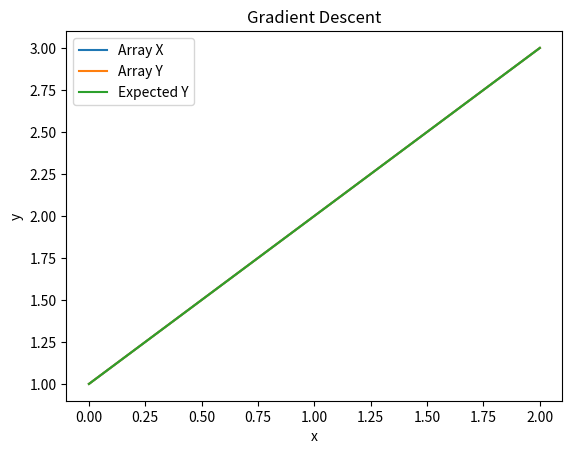

Write Python code to recreate this figure.
import numpy as np
import matplotlib.pyplot as plt

# Constants
max_step = 100

# Function: Calculate derivative cost
def costDerivative(weight, arr_x, arr_y):
    sum = 0
    for index in range(arr_x.size):
        sum += (weight * arr_x[index] - arr_y[index]) * arr_x[index]
        #print("index: %s sum: %s" %(index, sum))
    return sum / arr_x.size

# Function: Calculate with Gradient Descent Algorithm
def gradientDescent(learning_rate, weight, arr_x, arr_y):
    var_weight = weight
    updatedWeight = weight
    for index in range(max_step):
        print("index: %s, weight:%s" % (index, var_weight))
        var_weight = var_weight-(learning_rate * costDerivative(var_weight, arr_x, arr_y))
        if (updatedWeight-var_weight == 0):
            break
        else:
            updatedWeight = var_weight
    return var_weight

# Initialize Data
arr_x = np.arange(1, 4, 1)
arr_y = np.arange(1, 4, 1)

#y_start = 1
#y_end = 4
#y_step = abs(y_end-y_start)/arr_x.size
#arr_y = np.arange(y_start, y_end, y_step)

learning_rate = 0.1
initial_weight = -3.0

print("Arr_X:%s" %(arr_x))
print("Arr_Y:%s" %(arr_y))
print("Arr Size:%s" %(arr_x.size))

arr_index = np.arange(0, arr_x.size, 1)

calculatedWeight = gradientDescent(learning_rate, initial_weight, arr_x, arr_y)
print("Calculated Weight: %s" %(calculatedWeight))

expectedY = arr_x * calculatedWeight

plt.plot(arr_index, arr_x, label="Array X")
plt.plot(arr_index, arr_y, label="Array Y")
plt.plot(arr_index, expectedY, label="Expected Y")
plt.xlabel("x")
plt.ylabel("y")
plt.title("Gradient Descent")
plt.legend()
plt.show()

